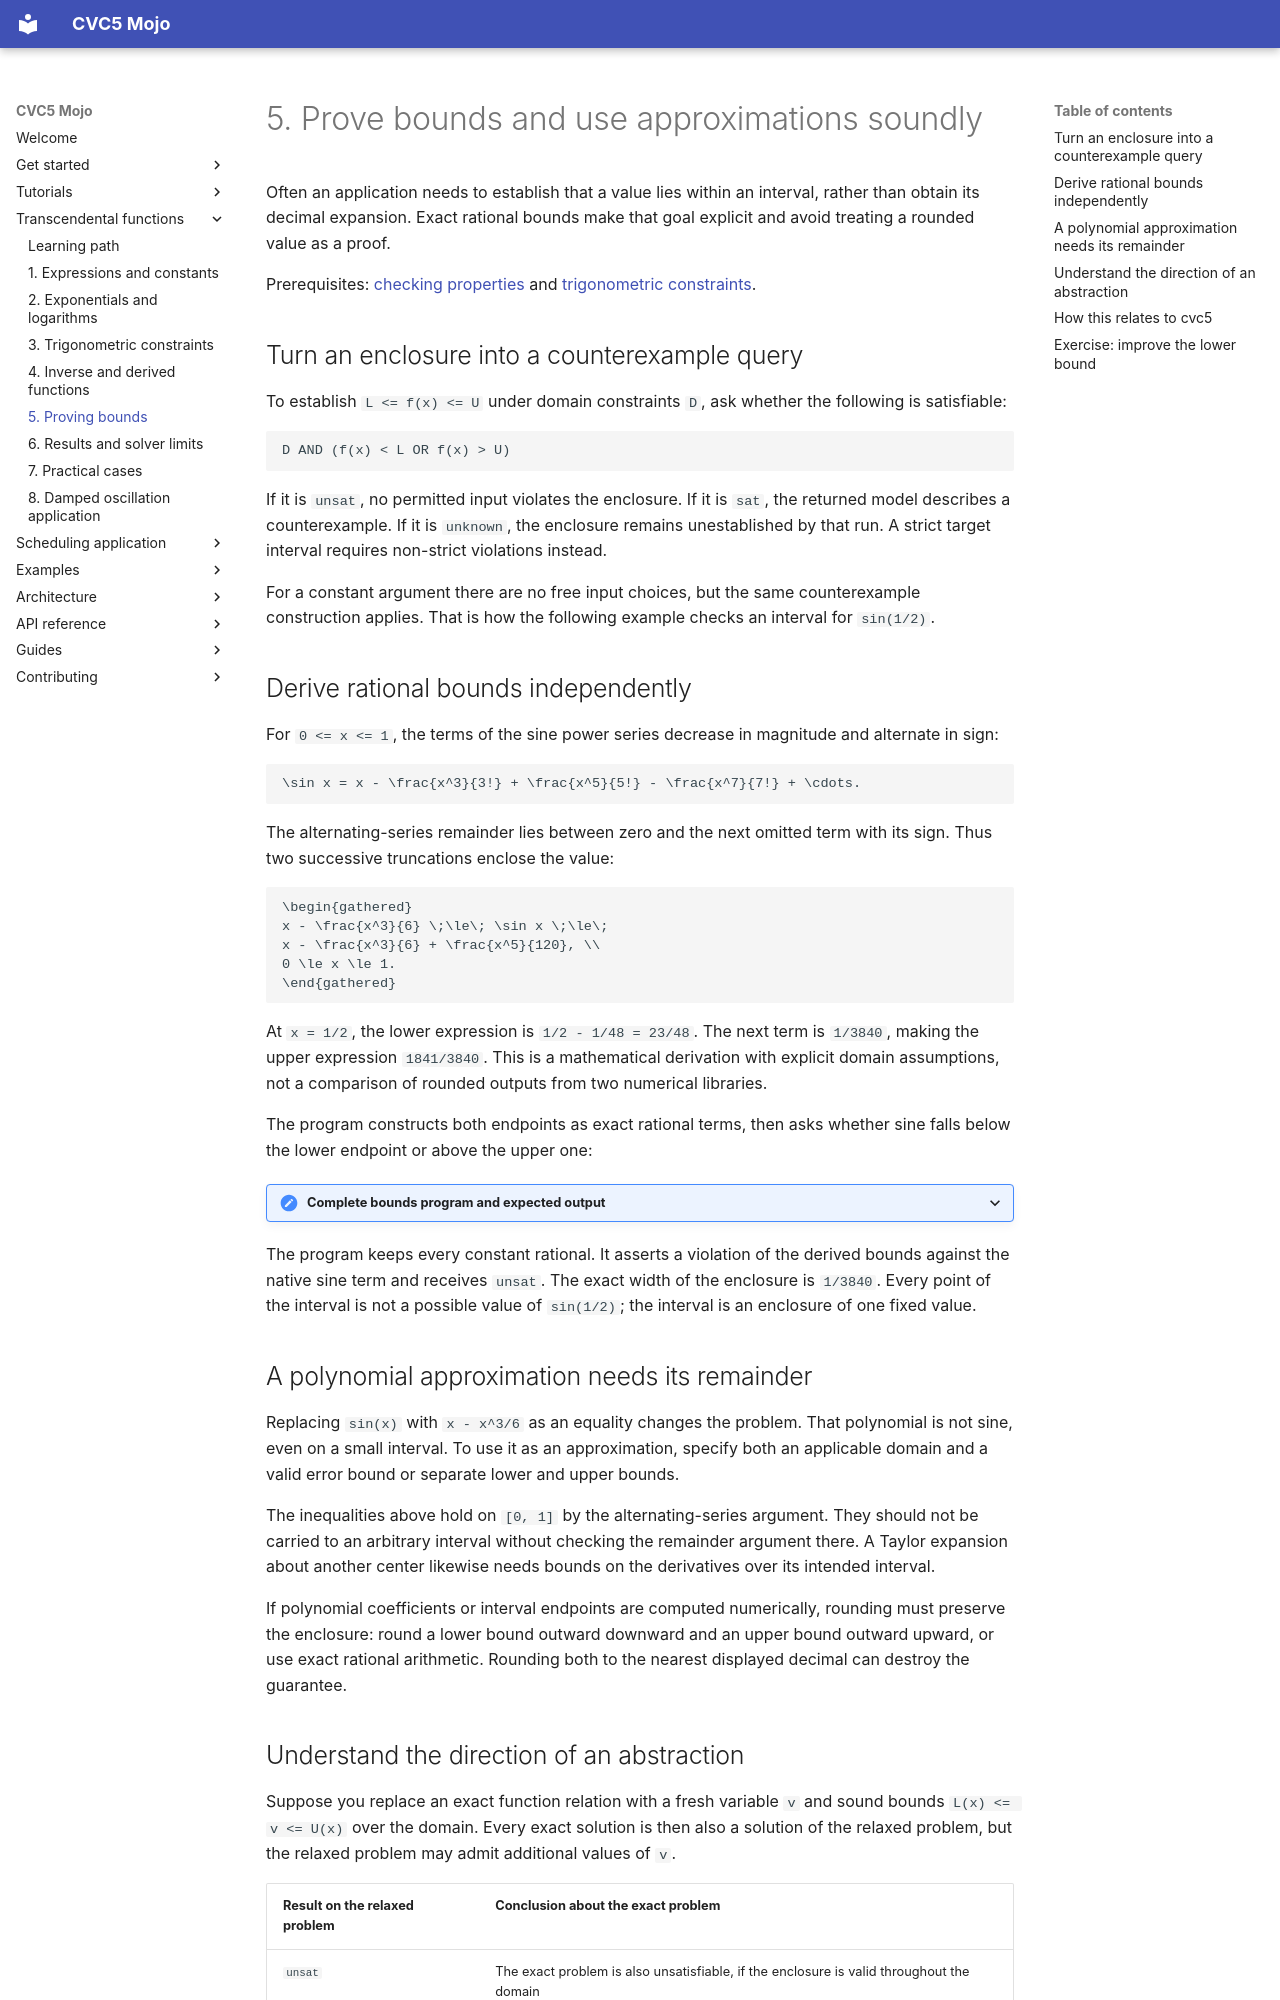

repository: Spellbound-Mojo/cvc5_mojo · page: tutorials/transcendentals/bounds/index.html · generator: mkdocs

# 5. Prove bounds and use approximations soundly

Often an application needs to establish that a value lies within an
interval, rather than obtain its decimal expansion. Exact rational bounds
make that goal explicit and avoid treating a rounded value as a proof.

Prerequisites: [checking properties](../properties.md) and
[trigonometric constraints](trigonometry.md).

## Turn an enclosure into a counterexample query

To establish `L <= f(x) <= U` under domain constraints `D`, ask whether
the following is satisfiable:

```text
D AND (f(x) < L OR f(x) > U)
```

If it is `unsat`, no permitted input violates the enclosure. If it is
`sat`, the returned model describes a counterexample. If it is `unknown`,
the enclosure remains unestablished by that run. A strict target interval
requires non-strict violations instead.

For a constant argument there are no free input choices, but the same
counterexample construction applies. That is how the following example
checks an interval for `sin(1/2)`.

## Derive rational bounds independently

For `0 <= x <= 1`, the terms of the sine power series decrease in magnitude
and alternate in sign:

```math
\sin x = x - \frac{x^3}{3!} + \frac{x^5}{5!} - \frac{x^7}{7!} + \cdots.
```

The alternating-series remainder lies between zero and the next omitted
term with its sign. Thus two successive truncations enclose the value:

```math
\begin{gathered}
x - \frac{x^3}{6} \;\le\; \sin x \;\le\;
x - \frac{x^3}{6} + \frac{x^5}{120}, \\
0 \le x \le 1.
\end{gathered}
```

At `x = 1/2`, the lower expression is `1/2 - 1/48 = 23/48`.
The next term is `1/3840`, making the upper expression `1841/3840`.
This is a mathematical derivation with explicit domain assumptions, not a
comparison of rounded outputs from two numerical libraries.

The program constructs both endpoints as exact rational terms, then asks
whether sine falls below the lower endpoint or above the upper one:

<!-- excerpt: docs/examples/sine_bounds.mojo#enclosure -->

<details markdown="1"><summary>Complete bounds program and expected output</summary>

<!-- example: docs/examples/sine_bounds.mojo -->

</details>

The program keeps every constant rational. It asserts a violation of the
derived bounds against the native sine term and receives `unsat`. The
exact width of the enclosure is `1/3840`. Every point of the interval is
not a possible value of `sin(1/2)`; the interval is an enclosure of one
fixed value.

## A polynomial approximation needs its remainder

Replacing `sin(x)` with `x - x^3/6` as an equality changes the problem.
That polynomial is not sine, even on a small interval. To use it as an
approximation, specify both an applicable domain and a valid error bound
or separate lower and upper bounds.

The inequalities above hold on `[0, 1]` by the alternating-series argument.
They should not be carried to an arbitrary interval without checking the
remainder argument there. A Taylor expansion about another center likewise
needs bounds on the derivatives over its intended interval.

If polynomial coefficients or interval endpoints are computed numerically,
rounding must preserve the enclosure: round a lower bound outward downward
and an upper bound outward upward, or use exact rational arithmetic.
Rounding both to the nearest displayed decimal can destroy the guarantee.
